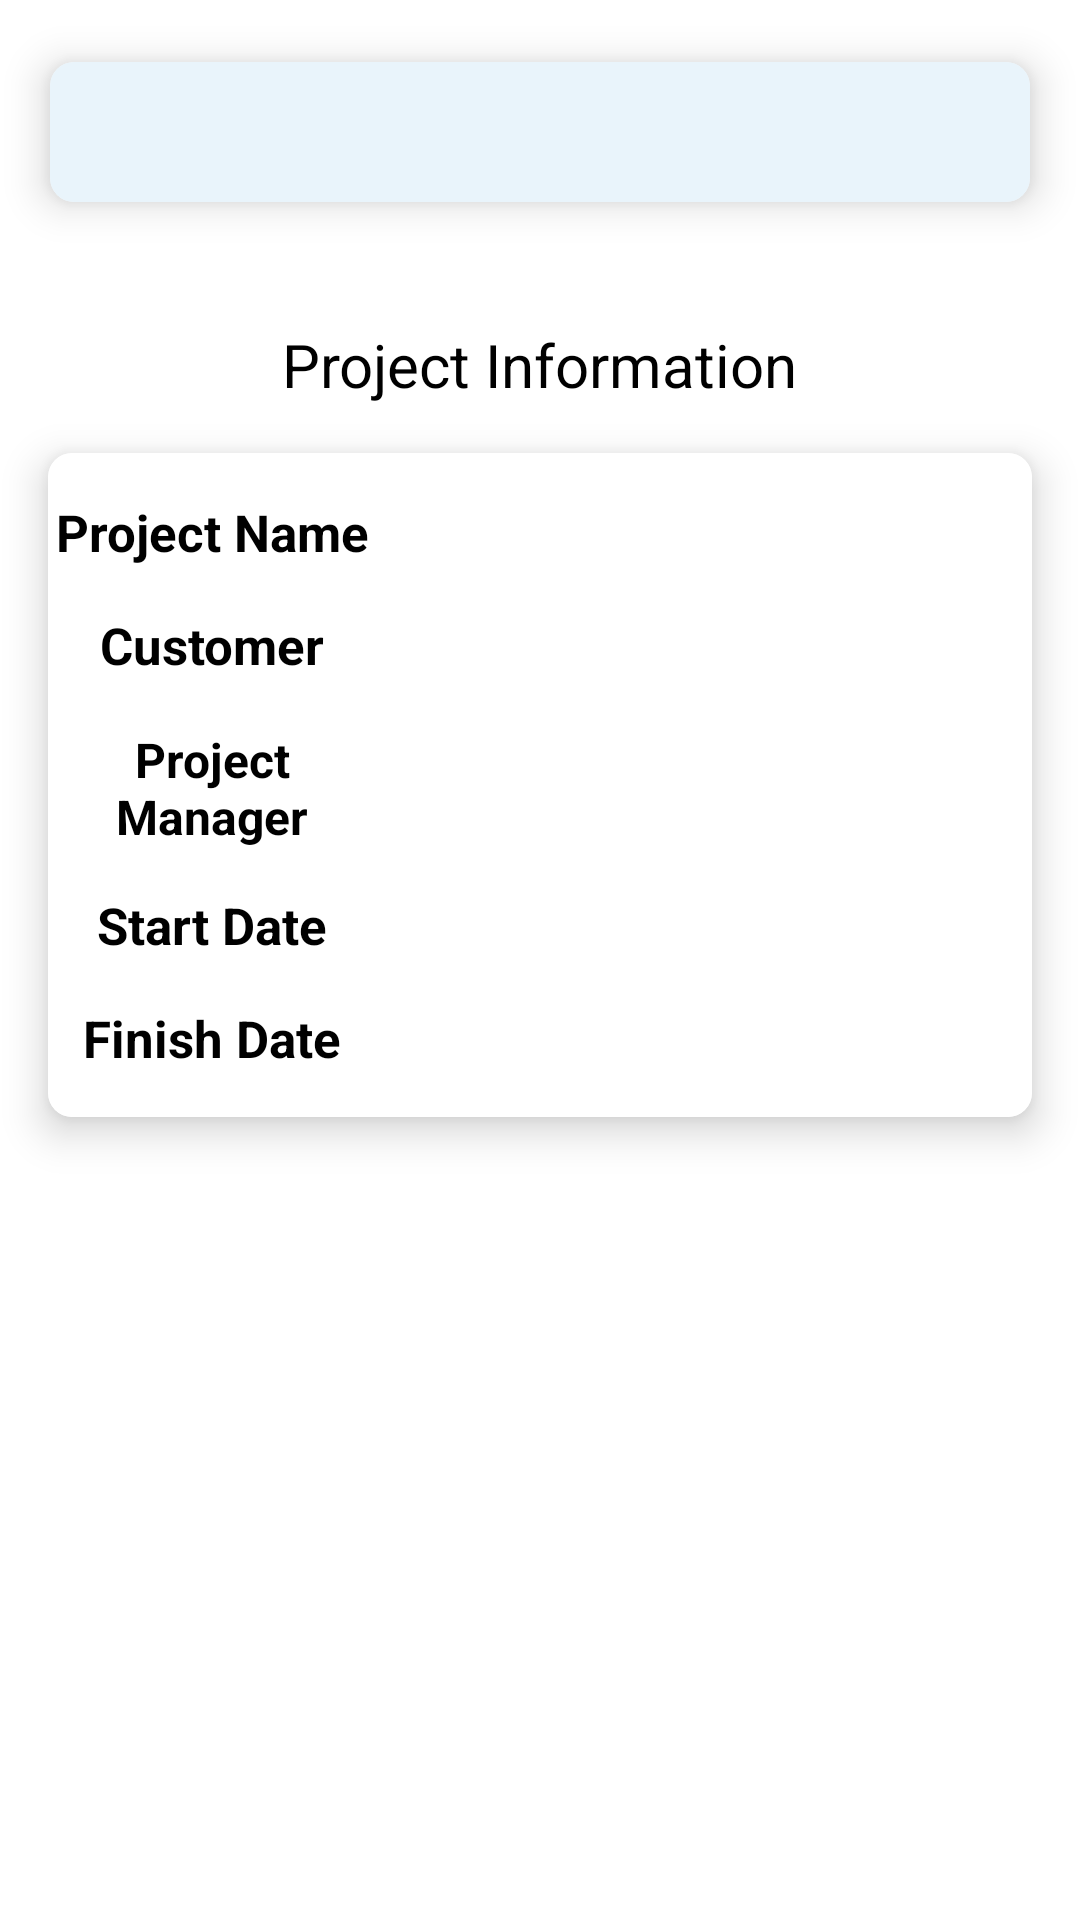

Write the Android layout XML for this screen, with the resource values it uses.
<!-- AndroidManifest.xml: application theme Theme.PMIS_2 -->
<!-- res/layout/fragment_project_info.xml -->
<?xml version="1.0" encoding="utf-8"?>
<FrameLayout xmlns:android="http://schemas.android.com/apk/res/android"
    xmlns:tools="http://schemas.android.com/tools"
    android:layout_width="match_parent"
    android:layout_height="match_parent"
    xmlns:app="http://schemas.android.com/apk/res-auto"
    tools:context=".ProjectInfoFragment"
    android:orientation="vertical">
    <LinearLayout
        android:layout_width="match_parent"
        android:layout_height="match_parent"
        android:orientation="vertical">

        <androidx.constraintlayout.widget.ConstraintLayout
            android:layout_width="match_parent"
            android:layout_height="wrap_content"
            android:orientation="vertical">
            <androidx.cardview.widget.CardView
                android:id="@+id/MemNameCardView"
                android:layout_width="0dp"
                android:layout_height="76dp"
                android:layout_gravity="center_horizontal"
                android:layout_margin="6dp"
                android:layout_marginStart="16dp"
                android:layout_marginTop="8dp"
                android:layout_marginEnd="16dp"
                android:layout_marginBottom="8dp"
                android:background="@color/softblue"
                android:orientation="horizontal"
                app:cardCornerRadius="8dp"
                app:cardElevation="8dp"
                app:cardUseCompatPadding="true"
                app:layout_constraintBottom_toBottomOf="parent"
                app:layout_constraintEnd_toEndOf="parent"
                app:layout_constraintStart_toStartOf="parent"
                app:layout_constraintTop_toTopOf="parent">

                <androidx.constraintlayout.widget.ConstraintLayout
                    android:layout_width="match_parent"
                    android:layout_height="match_parent"
                    android:background="@color/softblue"
                    android:padding="10dp">

                    <TextView
                        android:id="@+id/MemTitleNameTextView"
                        android:layout_width="wrap_content"
                        android:layout_height="wrap_content"
                        android:background="@color/softblue"
                        android:gravity="center"
                        android:textColor="@color/black"
                        android:textSize="20dp"
                        app:layout_constraintBottom_toBottomOf="parent"
                        app:layout_constraintEnd_toEndOf="parent"
                        app:layout_constraintStart_toStartOf="parent"
                        app:layout_constraintTop_toTopOf="parent" />
                </androidx.constraintlayout.widget.ConstraintLayout>

            </androidx.cardview.widget.CardView>
        </androidx.constraintlayout.widget.ConstraintLayout>
        <TextView
            android:id="@+id/MemDescTextView"
            android:layout_width="wrap_content"
            android:layout_height="wrap_content"
            android:layout_gravity="center_horizontal"
            android:text="Project Information"
            android:textColor="@color/black"
            android:textSize="20sp"
            android:layout_marginTop="20dp"/>

        <androidx.cardview.widget.CardView
            android:layout_width="match_parent"
            android:layout_height="wrap_content"
            app:cardElevation="8dp"
            app:cardCornerRadius="8dp"
            android:layout_margin="16dp"
            android:background="@color/white">
            <LinearLayout
                android:layout_width="match_parent"
                android:layout_height="wrap_content"
                android:orientation="vertical"
                android:background="@color/white">
                <LinearLayout
                    android:layout_width="match_parent"
                    android:layout_height="wrap_content"
                    android:orientation="horizontal"
                    android:layout_marginTop="15dp">
                    <TextView
                        android:id="@+id/MemProjectNameTextView"
                        android:layout_width="match_parent"
                        android:layout_height="wrap_content"
                        android:text="Project Name"
                        android:textColor="@color/black"
                        android:textSize="17sp"
                        android:textStyle="bold"
                        android:textAlignment="center"
                        android:layout_weight="2"/>
                    <EditText
                        android:id="@+id/MemProjectNameEditText"
                        android:layout_width="match_parent"
                        android:layout_height="wrap_content"
                        android:textColor="@color/black"
                        android:textSize="17sp"
                        android:inputType="textCapWords"
                        android:layout_weight="1"
                        android:background="@drawable/edtbg"
                        android:layout_marginRight="3dp"
                        android:layout_marginLeft="3dp"/>

                </LinearLayout>
                <LinearLayout
                    android:layout_width="match_parent"
                    android:layout_height="wrap_content"
                    android:orientation="horizontal"
                    android:layout_marginTop="15dp">
                    <TextView
                        android:id="@+id/MemCustomerTextView"
                        android:layout_width="match_parent"
                        android:layout_height="wrap_content"
                        android:text="Customer"
                        android:textColor="@color/black"
                        android:textSize="17sp"
                        android:textStyle="bold"
                        android:textAlignment="center"
                        android:layout_weight="2"/>
                    <EditText
                        android:id="@+id/MemCustomerEditText"
                        android:layout_width="match_parent"
                        android:layout_height="wrap_content"
                        android:textColor="@color/black"
                        android:textSize="17sp"
                        android:inputType="textCapWords"
                        android:layout_weight="1"
                        android:background="@drawable/edtbg"
                        android:layout_marginRight="3dp"
                        android:layout_marginLeft="3dp"/>

                </LinearLayout>
                <LinearLayout
                    android:layout_width="match_parent"
                    android:layout_height="wrap_content"
                    android:orientation="horizontal"
                    android:layout_marginTop="15dp">
                    <TextView
                        android:id="@+id/MemManagerTextView"
                        android:layout_width="match_parent"
                        android:layout_height="wrap_content"
                        android:layout_weight="2"
                        android:text="Project Manager"
                        android:textAlignment="center"
                        android:textColor="@color/black"
                        android:textSize="16sp"
                        android:textStyle="bold" />
                    <EditText
                        android:id="@+id/MemManagerEditText"
                        android:layout_width="match_parent"
                        android:layout_height="wrap_content"
                        android:textColor="@color/black"
                        android:textSize="17sp"
                        android:inputType="textCapWords"
                        android:layout_weight="1"
                        android:background="@drawable/edtbg"
                        android:layout_marginRight="3dp"
                        android:layout_marginLeft="3dp"/>

                </LinearLayout>
                <LinearLayout
                    android:layout_width="match_parent"
                    android:layout_height="wrap_content"
                    android:orientation="horizontal"
                    android:layout_marginTop="15dp">
                    <TextView
                        android:id="@+id/MemStartTextView"
                        android:layout_width="match_parent"
                        android:layout_height="wrap_content"
                        android:layout_weight="2"
                        android:text="Start Date"
                        android:textAlignment="center"
                        android:textColor="@color/black"
                        android:textSize="17sp"
                        android:textStyle="bold" />
                    <EditText
                        android:id="@+id/MemStartEditText"
                        android:layout_width="match_parent"
                        android:layout_height="wrap_content"
                        android:textColor="@color/black"
                        android:textSize="17sp"
                        android:inputType="textCapWords"
                        android:layout_weight="1"
                        android:background="@drawable/edtbg"
                        android:layout_marginRight="3dp"
                        android:layout_marginLeft="3dp"
                        android:focusable="false"/>

                </LinearLayout>
                <LinearLayout
                    android:layout_width="match_parent"
                    android:layout_height="wrap_content"
                    android:orientation="horizontal"
                    android:layout_marginTop="15dp">

                    <TextView
                        android:id="@+id/MemFinishTextView"
                        android:layout_width="match_parent"
                        android:layout_height="wrap_content"
                        android:layout_weight="2"
                        android:text="Finish Date"
                        android:textAlignment="center"
                        android:textColor="@color/black"
                        android:textSize="17sp"
                        android:textStyle="bold" />
                    <EditText
                        android:id="@+id/MemFinishEditText"
                        android:layout_width="match_parent"
                        android:layout_height="wrap_content"
                        android:textColor="@color/black"
                        android:textSize="17sp"
                        android:inputType="textCapWords"
                        android:layout_weight="1"
                        android:background="@drawable/edtbg"
                        android:layout_marginRight="3dp"
                        android:layout_marginLeft="3dp"
                        android:layout_marginBottom="15dp"
                        android:focusable="false"/>

                </LinearLayout>

            </LinearLayout>
        </androidx.cardview.widget.CardView>
    </LinearLayout>

</FrameLayout>
<!-- resources referenced by this layout -->
<resources>
  <color name="black">#FF000000</color>
  <color name="softblue">#E9F4FB</color>
  <color name="white">#FFFFFFFF</color>
  <style name="Theme.PMIS_2" parent="Theme.MaterialComponents.Light.NoActionBar">
          
          <item name="colorPrimary">@color/purple_500</item>
          <item name="colorPrimaryVariant">@color/purple_700</item>
          <item name="colorOnPrimary">@color/black</item>
          
          <item name="colorSecondary">@color/teal_200</item>
          <item name="colorSecondaryVariant">@color/teal_700</item>
          <item name="colorOnSecondary">@color/black</item>
          
          <item name="android:statusBarColor" tools:targetApi="l">@color/black</item>
          
          <item name="android:actionMenuTextColor">@color/black</item>
      </style>
  <color name="purple_500">#C9D3F7</color>
  <color name="purple_700">#82BBD3</color>
  <color name="teal_200">#FF03DAC5</color>
  <color name="teal_700">#FF018786</color>
</resources>
